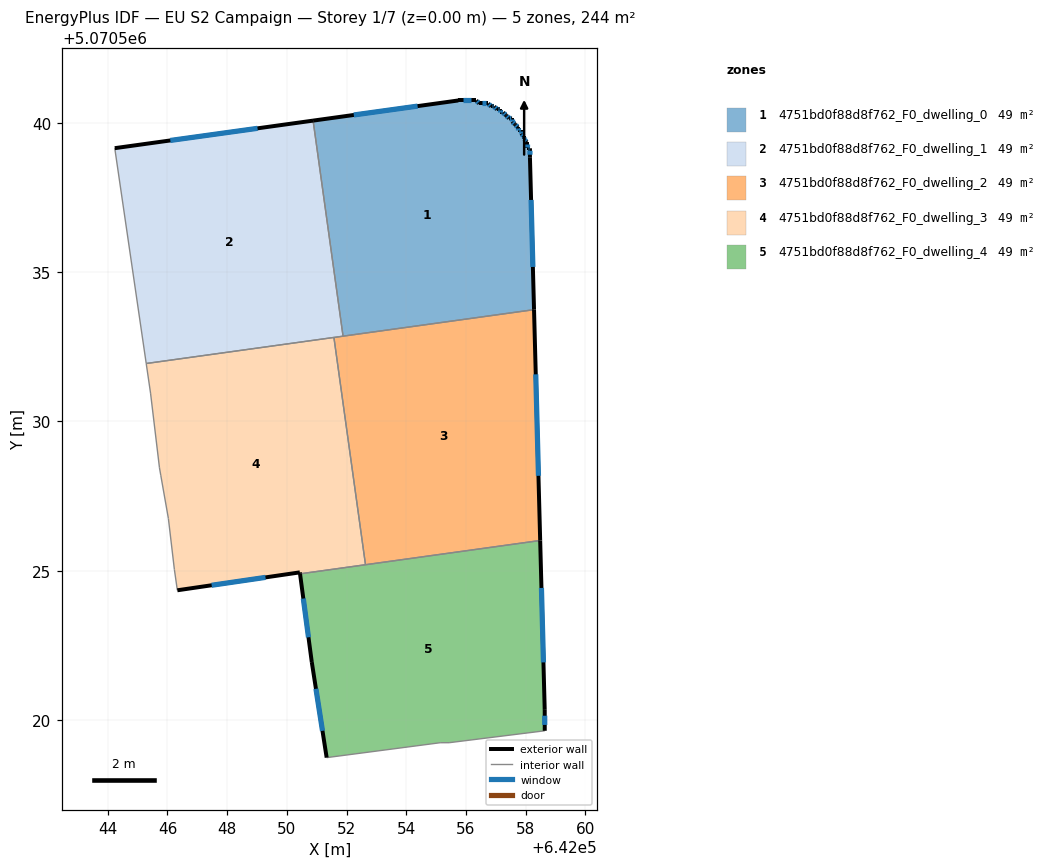
=== STOREY PLAN SPEC (per zone: floor XY polygon, exterior-wall plan segments, windows/doors) ===
zone 1: 4751bd0f88d8f762_F0_dwelling_0  (48.7 m²)
  floor: (642057.54, 5070540.15) (642057.54, 5070540.05) (642057.64, 5070539.95) (642057.74, 5070539.85) (642057.74, 5070539.75) (642057.84, 5070539.75) (642057.84, 5070539.65) (642057.94, 5070539.55) (642057.94, 5070539.45) (642058.04, 5070539.35) (642058.04, 5070539.15) (642058.14, 5070539.15) (642058.14, 5070538.85) (642058.28, 5070533.75) (642051.88, 5070532.86) (642050.88, 5070540.08) (642055.74, 5070540.75) (642056.34, 5070540.75) (642056.44, 5070540.65) (642056.74, 5070540.65) (642056.84, 5070540.55) (642056.94, 5070540.55) (642057.04, 5070540.45) (642057.14, 5070540.45) (642057.14, 5070540.35) (642057.24, 5070540.35) (642057.34, 5070540.25) (642057.44, 5070540.15)
  exterior wall: (642056.44, 5070540.65) – (642056.34, 5070540.75)  [0.1 m]
    window: (642056.41, 5070540.68) – (642056.37, 5070540.72)  [0.1 m²]
  exterior wall: (642056.74, 5070540.65) – (642056.44, 5070540.65)  [0.3 m]
    window: (642056.66, 5070540.65) – (642056.53, 5070540.65)  [0.2 m²]
  exterior wall: (642056.84, 5070540.55) – (642056.74, 5070540.65)  [0.1 m]
    window: (642056.81, 5070540.58) – (642056.77, 5070540.62)  [0.1 m²]
  exterior wall: (642056.94, 5070540.55) – (642056.84, 5070540.55)  [0.1 m]
    window: (642056.91, 5070540.55) – (642056.87, 5070540.55)  [0.1 m²]
  exterior wall: (642057.04, 5070540.45) – (642056.94, 5070540.55)  [0.1 m]
    window: (642057.01, 5070540.48) – (642056.97, 5070540.52)  [0.1 m²]
  exterior wall: (642057.14, 5070540.45) – (642057.04, 5070540.45)  [0.1 m]
    window: (642057.11, 5070540.45) – (642057.07, 5070540.45)  [0.1 m²]
  exterior wall: (642057.14, 5070540.35) – (642057.14, 5070540.45)  [0.1 m]
    window: (642057.14, 5070540.38) – (642057.14, 5070540.42)  [0.1 m²]
  exterior wall: (642057.24, 5070540.35) – (642057.14, 5070540.35)  [0.1 m]
    window: (642057.21, 5070540.35) – (642057.17, 5070540.35)  [0.1 m²]
  exterior wall: (642057.34, 5070540.25) – (642057.24, 5070540.35)  [0.1 m]
    window: (642057.31, 5070540.28) – (642057.27, 5070540.32)  [0.1 m²]
  exterior wall: (642057.44, 5070540.15) – (642057.34, 5070540.25)  [0.1 m]
    window: (642057.41, 5070540.18) – (642057.37, 5070540.22)  [0.1 m²]
  exterior wall: (642057.54, 5070540.15) – (642057.44, 5070540.15)  [0.1 m]
    window: (642057.51, 5070540.15) – (642057.47, 5070540.15)  [0.1 m²]
  exterior wall: (642057.54, 5070540.05) – (642057.54, 5070540.15)  [0.1 m]
    window: (642057.54, 5070540.08) – (642057.54, 5070540.12)  [0.1 m²]
  exterior wall: (642057.64, 5070539.95) – (642057.54, 5070540.05)  [0.1 m]
    window: (642057.61, 5070539.98) – (642057.57, 5070540.02)  [0.1 m²]
  exterior wall: (642057.74, 5070539.85) – (642057.64, 5070539.95)  [0.1 m]
    window: (642057.71, 5070539.88) – (642057.67, 5070539.92)  [0.1 m²]
  exterior wall: (642057.74, 5070539.75) – (642057.74, 5070539.85)  [0.1 m]
    window: (642057.74, 5070539.78) – (642057.74, 5070539.82)  [0.1 m²]
  exterior wall: (642057.84, 5070539.75) – (642057.74, 5070539.75)  [0.1 m]
    window: (642057.81, 5070539.75) – (642057.77, 5070539.75)  [0.1 m²]
  exterior wall: (642057.84, 5070539.65) – (642057.84, 5070539.75)  [0.1 m]
    window: (642057.84, 5070539.68) – (642057.84, 5070539.72)  [0.1 m²]
  exterior wall: (642057.94, 5070539.55) – (642057.84, 5070539.65)  [0.1 m]
    window: (642057.91, 5070539.58) – (642057.87, 5070539.62)  [0.1 m²]
  exterior wall: (642057.94, 5070539.45) – (642057.94, 5070539.55)  [0.1 m]
    window: (642057.94, 5070539.48) – (642057.94, 5070539.52)  [0.1 m²]
  exterior wall: (642058.04, 5070539.35) – (642057.94, 5070539.45)  [0.1 m]
    window: (642058.01, 5070539.38) – (642057.97, 5070539.42)  [0.1 m²]
  exterior wall: (642058.04, 5070539.15) – (642058.04, 5070539.35)  [0.2 m]
    window: (642058.04, 5070539.21) – (642058.04, 5070539.29)  [0.1 m²]
  exterior wall: (642058.14, 5070539.15) – (642058.04, 5070539.15)  [0.1 m]
    window: (642058.11, 5070539.15) – (642058.07, 5070539.15)  [0.1 m²]
  exterior wall: (642058.14, 5070538.85) – (642058.14, 5070539.15)  [0.3 m]
    window: (642058.14, 5070538.94) – (642058.14, 5070539.07)  [0.2 m²]
  exterior wall: (642058.28, 5070533.75) – (642058.14, 5070538.85)  [5.1 m]
    window: (642058.24, 5070535.18) – (642058.18, 5070537.42)  [3.0 m²]
  exterior wall: (642055.74, 5070540.75) – (642050.88, 5070540.08)  [4.9 m]
    window: (642054.38, 5070540.56) – (642052.24, 5070540.27)  [2.8 m²]
  exterior wall: (642056.34, 5070540.75) – (642055.74, 5070540.75)  [0.6 m]
    window: (642056.17, 5070540.75) – (642055.91, 5070540.75)  [0.3 m²]
  interior walls: 2
zone 2: 4751bd0f88d8f762_F0_dwelling_1  (48.7 m²)
  floor: (642050.88, 5070540.08) (642051.88, 5070532.86) (642045.29, 5070531.94) (642044.23, 5070539.16)
  exterior wall: (642050.88, 5070540.08) – (642044.23, 5070539.16)  [6.7 m]
    window: (642049.02, 5070539.82) – (642046.09, 5070539.41)  [3.9 m²]
  interior walls: 4
zone 3: 4751bd0f88d8f762_F0_dwelling_2  (48.7 m²)
  floor: (642058.28, 5070533.75) (642058.48, 5070526.01) (642052.63, 5070525.20) (642051.57, 5070532.81)
  exterior wall: (642058.48, 5070526.01) – (642058.28, 5070533.75)  [7.7 m]
    window: (642058.43, 5070528.18) – (642058.34, 5070531.58)  [4.5 m²]
  interior walls: 4
zone 4: 4751bd0f88d8f762_F0_dwelling_3  (48.7 m²)
  floor: (642051.57, 5070532.81) (642052.63, 5070525.20) (642050.44, 5070524.89) (642050.43, 5070524.94) (642046.33, 5070524.34) (642046.23, 5070525.04) (642046.03, 5070526.75) (642045.77, 5070528.20) (642045.73, 5070528.45) (642045.43, 5070530.95) (642045.29, 5070531.94)
  exterior wall: (642050.43, 5070524.94) – (642050.44, 5070524.89)  [0.0 m]
  exterior wall: (642046.33, 5070524.34) – (642050.43, 5070524.94)  [4.1 m]
    window: (642047.48, 5070524.51) – (642049.28, 5070524.78)  [2.4 m²]
  interior walls: 9
zone 5: 4751bd0f88d8f762_F0_dwelling_4  (48.7 m²)
  floor: (642058.48, 5070526.01) (642058.64, 5070520.34) (642058.64, 5070519.64) (642055.44, 5070519.24) (642055.14, 5070519.24) (642051.33, 5070518.74) (642050.83, 5070521.94) (642050.44, 5070524.89)
  exterior wall: (642050.83, 5070521.94) – (642051.33, 5070518.74)  [3.2 m]
    window: (642050.97, 5070521.04) – (642051.19, 5070519.64)  [1.9 m²]
  exterior wall: (642050.44, 5070524.89) – (642050.83, 5070521.94)  [3.0 m]
    window: (642050.55, 5070524.07) – (642050.72, 5070522.77)  [1.7 m²]
  exterior wall: (642058.64, 5070520.34) – (642058.48, 5070526.01)  [5.7 m]
    window: (642058.59, 5070521.93) – (642058.53, 5070524.42)  [3.3 m²]
  exterior wall: (642058.64, 5070519.64) – (642058.64, 5070520.34)  [0.7 m]
    window: (642058.64, 5070519.83) – (642058.64, 5070520.14)  [0.4 m²]
  interior walls: 5

=== DERIVED (storey summary) ===
Building: EU S2 Campaign
Storey: 1 of 7  (floor level z = 0.00 m)
Storey gross floor area: 243.6 m²
Zones on this storey: 5
  - 4751bd0f88d8f762_F0_dwelling_0: floor 48.7 m²; exterior wall 13.8 m (41.4 m²); 26 window(s) 8.0 m²; WWR 19.3%
  - 4751bd0f88d8f762_F0_dwelling_1: floor 48.7 m²; exterior wall 6.7 m (20.1 m²); 1 window(s) 3.9 m²; WWR 19.3%
  - 4751bd0f88d8f762_F0_dwelling_2: floor 48.7 m²; exterior wall 7.7 m (23.2 m²); 1 window(s) 4.5 m²; WWR 19.3%
  - 4751bd0f88d8f762_F0_dwelling_3: floor 48.7 m²; exterior wall 4.2 m (12.6 m²); 1 window(s) 2.4 m²; WWR 19.1%
  - 4751bd0f88d8f762_F0_dwelling_4: floor 48.7 m²; exterior wall 12.6 m (37.8 m²); 4 window(s) 7.3 m²; WWR 19.3%
Zone adjacency (shared interzone walls):
  - 4751bd0f88d8f762_F0_dwelling_0 ↔ 4751bd0f88d8f762_F0_dwelling_1
  - 4751bd0f88d8f762_F0_dwelling_0 ↔ 4751bd0f88d8f762_F0_dwelling_2
  - 4751bd0f88d8f762_F0_dwelling_1 ↔ 4751bd0f88d8f762_F0_dwelling_2
  - 4751bd0f88d8f762_F0_dwelling_1 ↔ 4751bd0f88d8f762_F0_dwelling_3
  - 4751bd0f88d8f762_F0_dwelling_2 ↔ 4751bd0f88d8f762_F0_dwelling_3
  - 4751bd0f88d8f762_F0_dwelling_2 ↔ 4751bd0f88d8f762_F0_dwelling_4
  - 4751bd0f88d8f762_F0_dwelling_3 ↔ 4751bd0f88d8f762_F0_dwelling_4